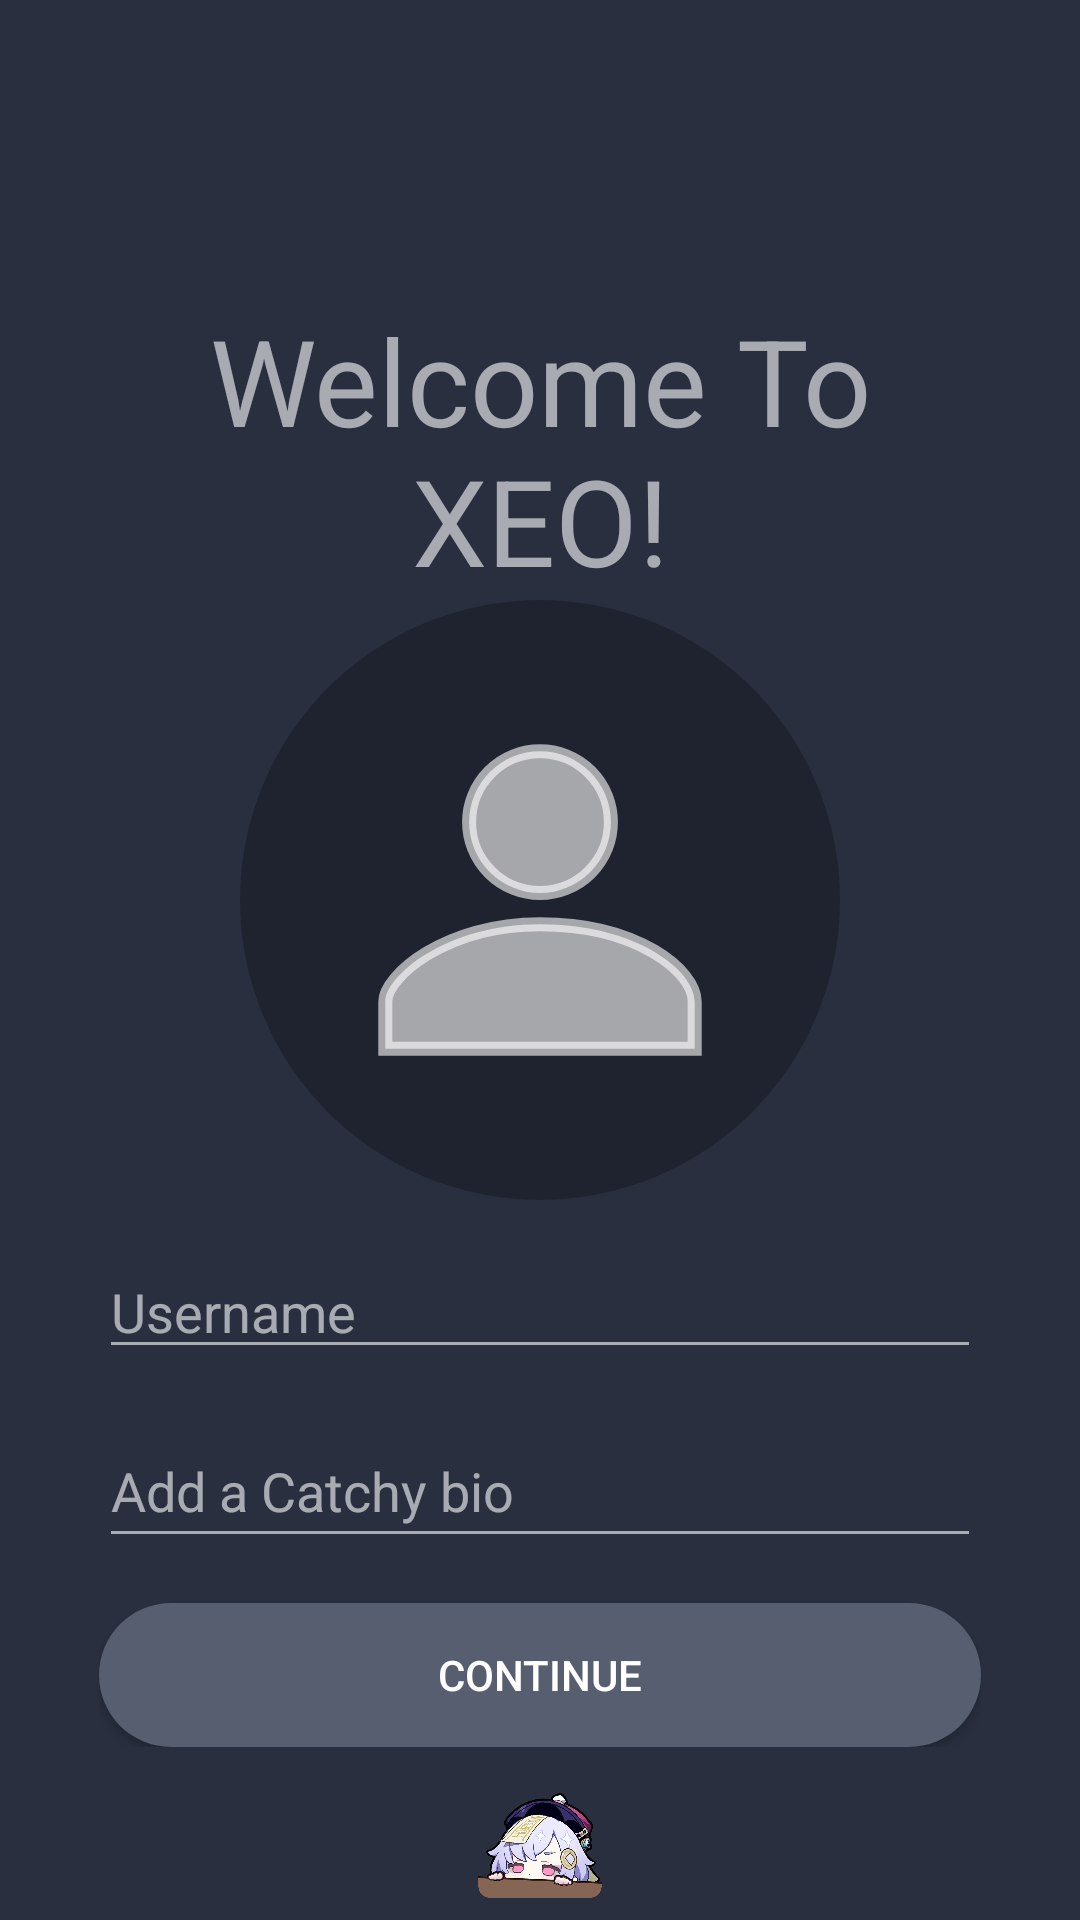

Produce the Android XML layout that renders to this screen, including the resource entries it uses.
<!-- AndroidManifest.xml: application theme Theme.XenChat -->
<!-- res/layout/activity_profile_set.xml -->
<?xml version="1.0" encoding="utf-8"?>
<RelativeLayout xmlns:android="http://schemas.android.com/apk/res/android"
    xmlns:app="http://schemas.android.com/apk/res-auto"
    xmlns:tools="http://schemas.android.com/tools"
    android:layout_width="match_parent"
    android:layout_height="match_parent"
    tools:context=".ProfileSetActivity"
    android:background="@color/primary">

    <TextView
        android:id="@+id/mainText"
        android:layout_width="match_parent"
        android:layout_height="wrap_content"
        android:text="Welcome To XEO!"
        android:layout_centerHorizontal="true"
        android:textAlignment="center"
        android:layout_marginTop="100dp"
        android:textSize="40dp"
        android:textColor="@color/white_60"
        android:layout_marginStart="33dp"
        android:layout_marginEnd="33dp"/>

    <RelativeLayout
        android:id="@+id/userLayout"
        android:layout_width="match_parent"
        android:layout_height="wrap_content"
        android:layout_centerHorizontal="true"
        android:layout_centerVertical="true"
        android:layout_below="@id/mainText"
        android:layout_marginStart="33dp"
        android:layout_marginEnd="33dp">

        <RelativeLayout
            android:id="@+id/profilePicLayout"
            android:layout_width="200dp"
            android:layout_height="200dp"
            android:layout_centerHorizontal="true"
            android:background="@drawable/circle_back_black25">

            <ImageView
                android:id="@+id/profilePic"
                android:layout_width="150dp"
                android:layout_height="150dp"
                android:layout_centerHorizontal="true"
                android:layout_centerVertical="true"
                android:src="@drawable/person_icon"
                android:clickable="true"/>
        </RelativeLayout>

        <EditText
            android:id="@+id/username"
            android:layout_width="match_parent"
            android:layout_height="wrap_content"
            android:layout_below="@id/profilePicLayout"
            android:layout_marginTop="15dp"
            android:backgroundTint="@color/white_60"
            android:textColor="@color/white"
            android:hint="Username"
            android:inputType="textPersonName"
            android:textColorHint="@color/white_60"/>

        <EditText
            android:id="@+id/bio"
            android:layout_width="match_parent"
            android:layout_height="wrap_content"
            android:layout_below="@id/username"
            android:layout_marginTop="15dp"
            android:backgroundTint="@color/white_60"
            android:textColor="@color/white"
            android:hint="Add a Catchy bio"
            android:textColorHint="@color/white_60"
            android:minHeight="48dp"/>

        <androidx.appcompat.widget.AppCompatButton
            android:id="@+id/continueBtn"
            android:layout_width="match_parent"
            android:layout_height="wrap_content"
            android:layout_below="@id/bio"
            android:layout_marginTop="15dp"
            android:background="@drawable/second_all_round"
            android:text="Continue"
            android:textColor="@color/white"/>
    </RelativeLayout>

    <ProgressBar
        android:id="@+id/progressBar"
        android:layout_width="30dp"
        android:layout_height="30dp"
        android:layout_below="@id/userLayout"
        android:layout_centerHorizontal="true"
        android:layout_marginTop="10dp"
        android:visibility="gone"/>

    <ImageView
        android:layout_width="250dp"
        android:layout_height="250dp"
        android:layout_centerHorizontal="true"
        android:src="@drawable/img_2"
        android:layout_below="@id/userLayout"/>

</RelativeLayout>
<!-- resources referenced by this layout -->
<resources>
  <color name="primary">#292F3F</color>
  <color name="white">#FFFFFFFF</color>
  <color name="white_60">#99FFFFFF</color>
  <!-- drawable circle_back_black25 (drawable) -->
  <?xml version="1.0" encoding="utf-8"?>
  <selector xmlns:android="http://schemas.android.com/apk/res/android">
      <item>
          <shape android:shape="oval">
              <solid android:color="@color/black_25"/>
          </shape>
      </item>
  </selector>
  <!-- drawable img_2: png bitmap (drawable, 373441 bytes) -->
  <!-- drawable person_icon (drawable) -->
  <vector android:height="100dp" android:viewportHeight="32"
      android:viewportWidth="32" android:width="100dp" xmlns:android="http://schemas.android.com/apk/res/android">
      <path android:fillColor="@color/white_60"
          android:pathData="M16,15.503A5.041,5.041 0,1 0,16 5.42a5.041,5.041 0,0 0,0 10.083zM16,17.718c-6.703,0 -11,3.699 -11,5.5v3.363h22v-3.363c0,-2.178 -4.068,-5.5 -11,-5.5z"
          android:strokeColor="@color/white_60" android:strokeWidth="1"/>
  </vector>
  <!-- drawable second_all_round (drawable) -->
  <?xml version="1.0" encoding="utf-8"?>
  <selector xmlns:android="http://schemas.android.com/apk/res/android">
      <item>
          <shape android:shape="rectangle">
              <solid android:color="@color/secondary"/>
              <corners android:radius="25dp"/>
          </shape>
      </item>
  </selector>
  <style name="Theme.XenChat" parent="Base.Theme.XenChat" />
  <color name="black_25">#40000000</color>
  <color name="secondary">#565E70</color>
  <style name="Base.Theme.XenChat" parent="Theme.Material3.DayNight.NoActionBar">
          
          
          <item name="android:statusBarColor">@color/primary</item>
          <item name="android:windowActionBar">false</item>
      </style>
</resources>
